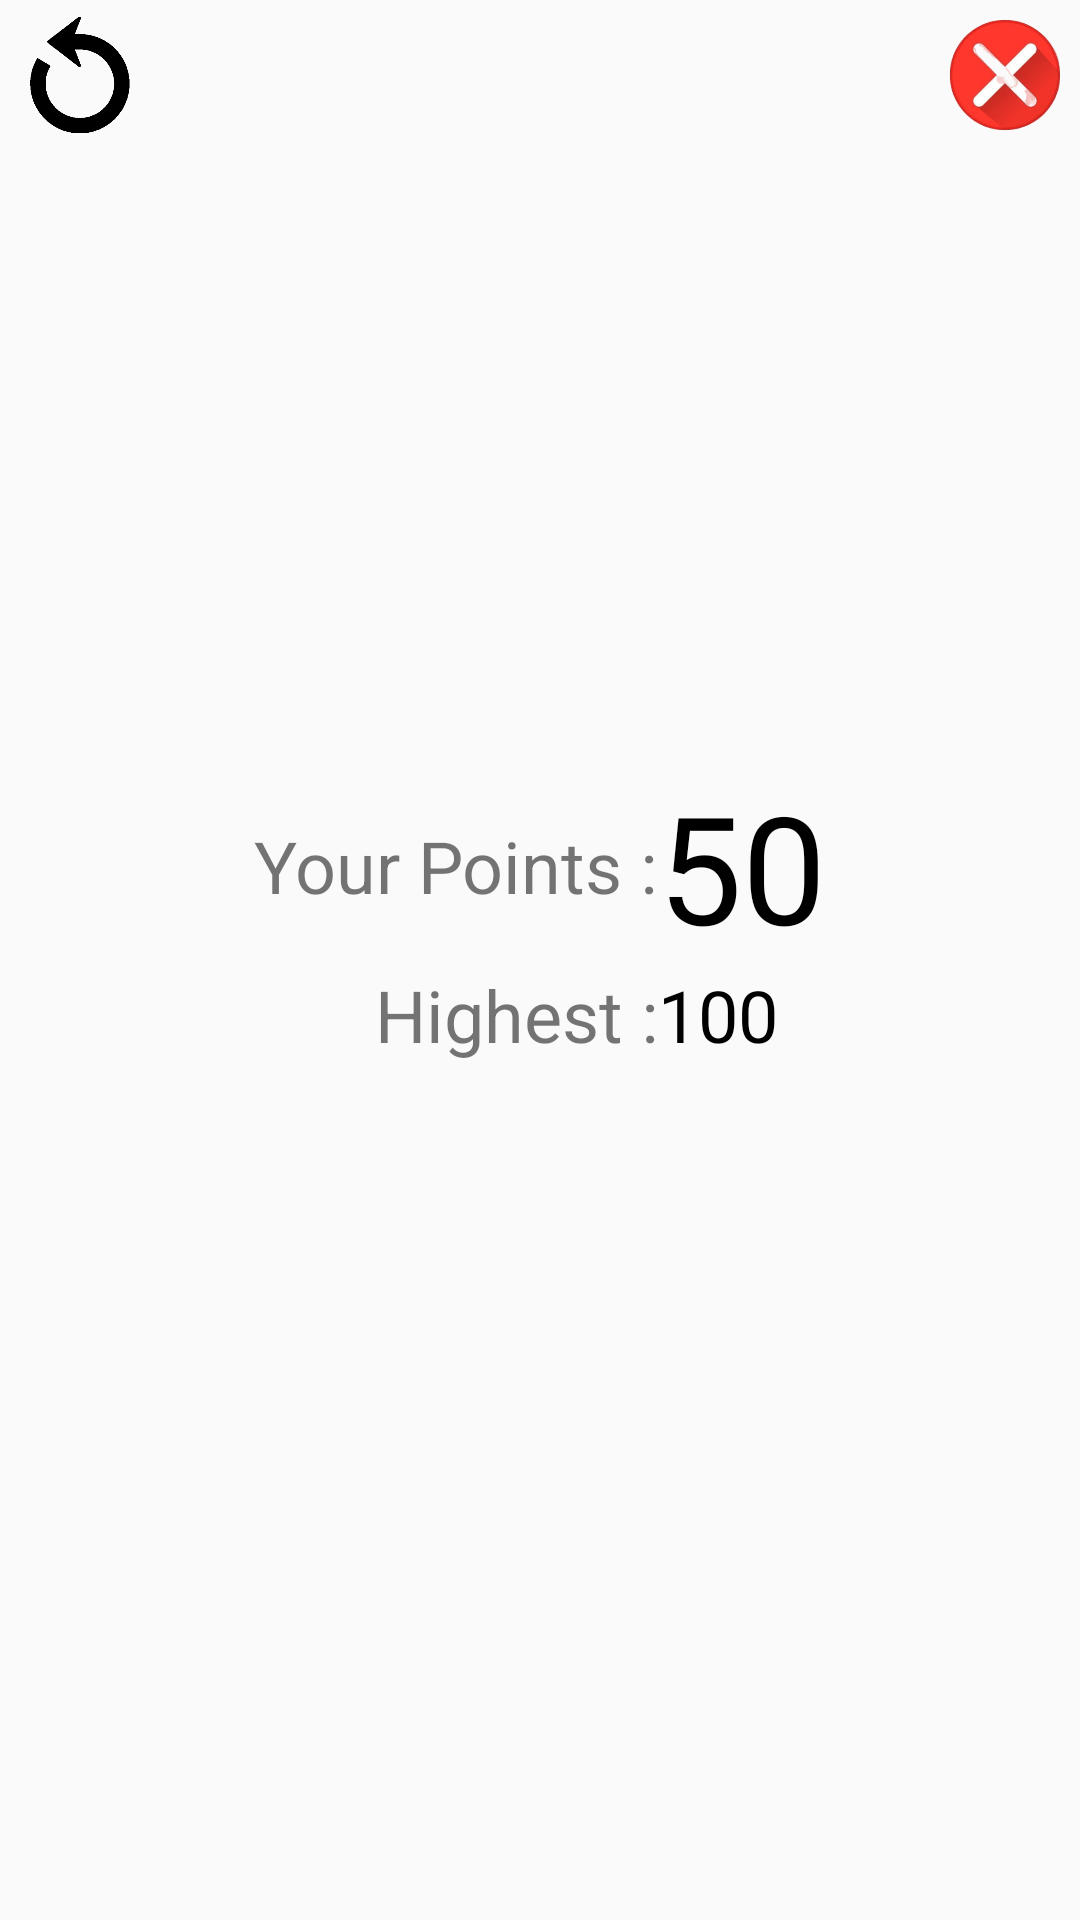

Produce the Android XML layout that renders to this screen, including the resource entries it uses.
<!-- AndroidManifest.xml: application theme Theme.AppCompat.Light.NoActionBar.FullScreen -->
<!-- res/layout/game_over.xml -->
<?xml version="1.0" encoding="utf-8"?>

<LinearLayout xmlns:android="http://schemas.android.com/apk/res/android"
    android:orientation="vertical"
    android:layout_width="match_parent"
    android:layout_height="match_parent"
    android:background="@drawable/menu_bg">

    <LinearLayout
        android:id="@+id/LLH_game_over"
        android:layout_width="match_parent"
        android:layout_height="wrap_content"
        android:orientation="horizontal">

		<ImageButton
			android:id="@+id/IB_restart"
			android:layout_width="50dp"
			android:layout_height="50dp"
			android:background="@drawable/replay"
			android:onClick="restart" />

        <View
            android:layout_width="1dp"
            android:layout_height="match_parent"
            android:layout_weight="1"/>

		<ImageButton
			android:id="@+id/IB_exit"
			android:layout_width="50dp"
			android:layout_height="50dp"
			android:background="@drawable/exit"
			android:onClick="exit" />


    </LinearLayout>
    <LinearLayout
        android:layout_width="match_parent"
        android:layout_height="match_parent"
        android:gravity="center"
        android:orientation="vertical">
        <ImageView
            android:id="@+id/ivNewHighest"
            android:layout_width="wrap_content"
            android:layout_height="wrap_content"
            android:background="@drawable/highest"
            android:visibility="gone"/>
        <TableLayout
            android:layout_width="wrap_content"
            android:layout_height="wrap_content">
            <TableRow
                android:layout_width="match_parent"
                android:gravity="center">
		<TextView
			android:layout_width="wrap_content"
           	 	android:layout_height="wrap_content"
           	 	android:text="@string/your_points"
           	 	android:textSize="24sp"
			android:layout_gravity="center|right" />
		<TextView
			android:id="@+id/tvPoints"
			android:layout_width="wrap_content"
           	 	android:layout_height="wrap_content"
           	 	android:text="50"
           	 	android:textSize="50sp"
			android:textColor="@android:color/black" 
			android:fontFamily="@font/copyduck" />
		</TableRow>

        <TableRow
                android:layout_width="match_parent"
                android:gravity="center">
            <TextView
                android:layout_width="wrap_content"
                android:layout_height="wrap_content"
                android:text="@string/highest"
                android:textSize="24sp"
                android:layout_gravity="center|right" />
            <TextView
                android:id="@+id/tvHighest"
                android:layout_width="wrap_content"
           	 	android:layout_height="wrap_content"
           	 	android:text="100"
           	 	android:textSize="24sp"
                android:textColor="@android:color/black" 
                android:fontFamily="@font/copyduck" />
        </TableRow>       
        </TableLayout>
	<View
		android:layout_width="1dp"
		android:layout_height="80dp" />
    </LinearLayout>
</LinearLayout>
<!-- resources referenced by this layout -->
<resources>
  <!-- drawable exit: png bitmap (drawable, 15177 bytes) -->
  <!-- drawable highest: png bitmap (drawable, 13491 bytes) -->
  <!-- drawable replay: png bitmap (drawable, 2708 bytes) -->
  <string name="highest">Highest :  </string>
  <string name="your_points">Your Points :  </string>
  <style name="Theme.AppCompat.Light.NoActionBar.FullScreen" parent="@style/Theme.AppCompat.Light.NoActionBar">
  
      <item name="android:windowNoTitle">true</item>
      <item name="android:windowActionBar">false</item>
      <item name="android:windowFullscreen">true</item>
      <item name="android:windowContentOverlay">@null</item>
      </style>
</resources>
